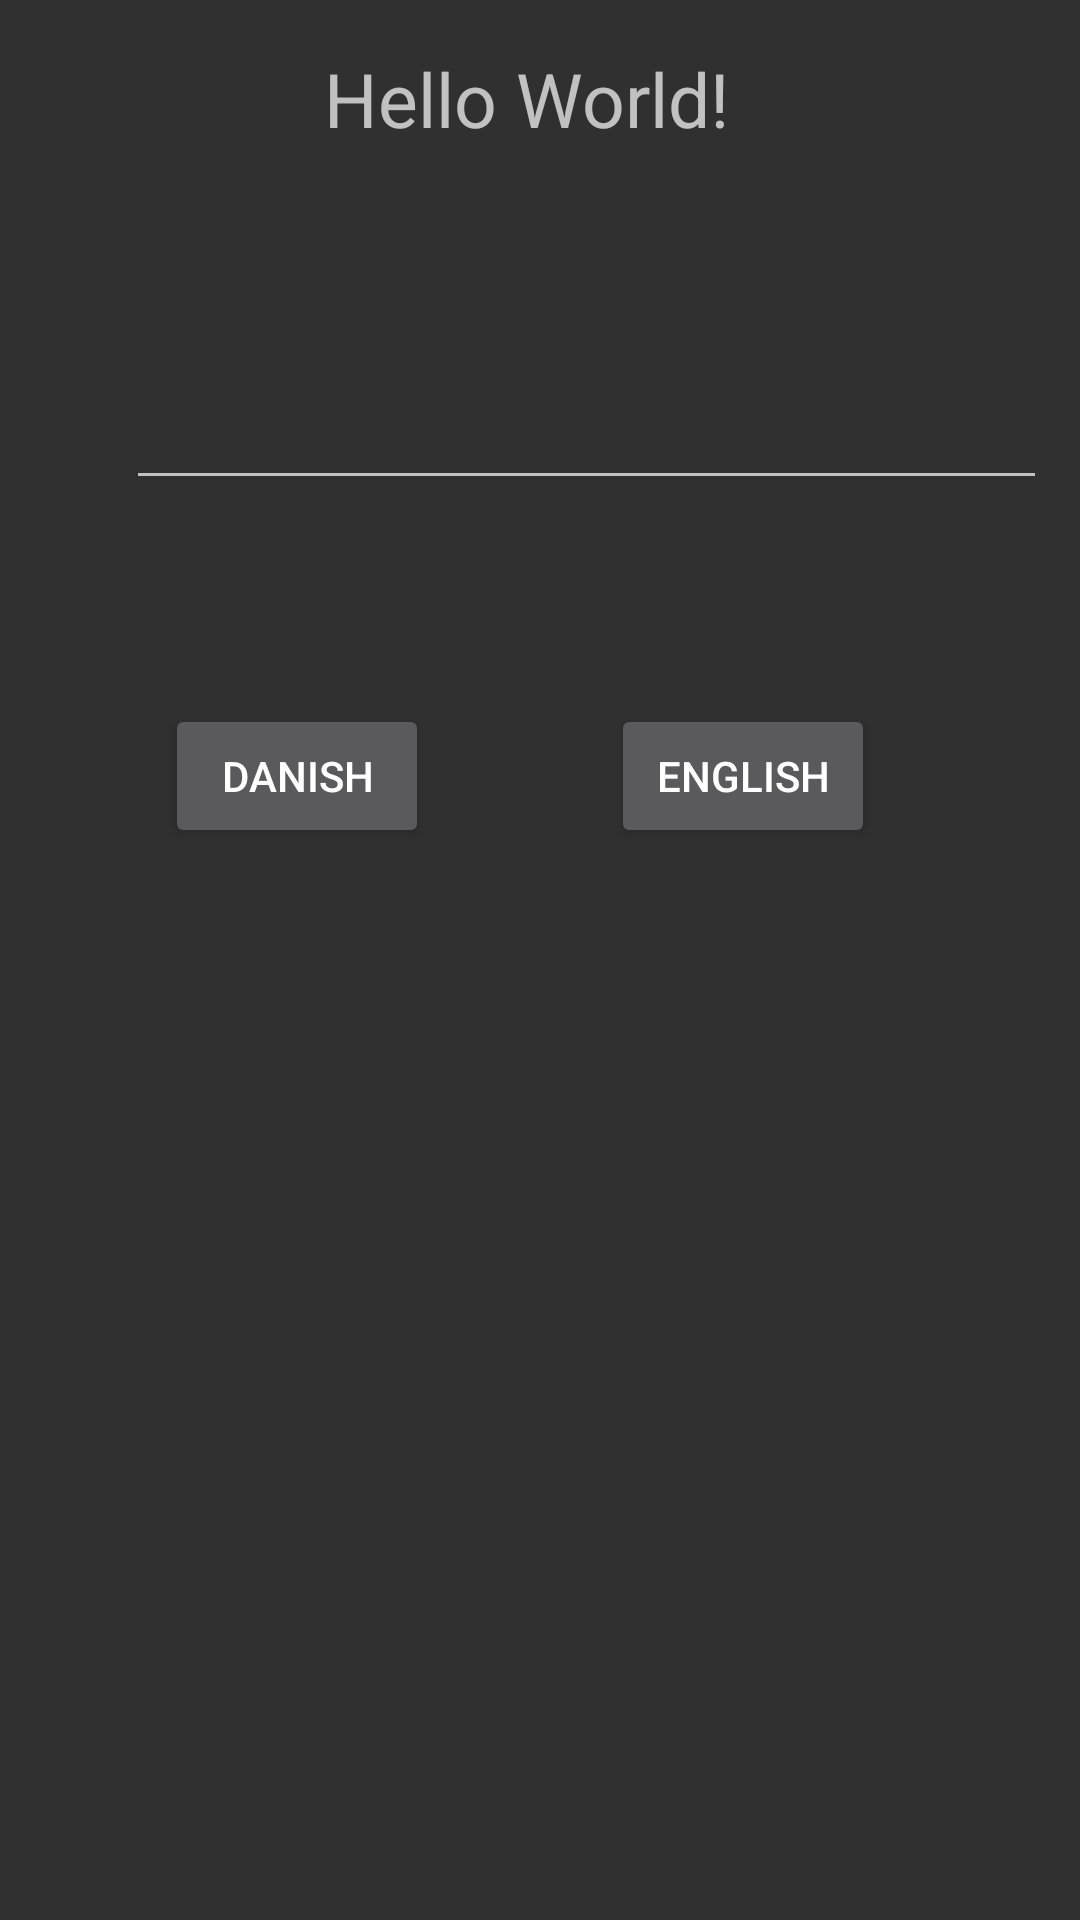

Produce the Android XML layout that renders to this screen, including the resource entries it uses.
<!-- AndroidManifest.xml: application theme Theme.Dicecup2 -->
<!-- res/layout/activity_welcome.xml -->
<?xml version="1.0" encoding="utf-8"?>
<androidx.constraintlayout.widget.ConstraintLayout xmlns:android="http://schemas.android.com/apk/res/android"
    xmlns:app="http://schemas.android.com/apk/res-auto"
    xmlns:tools="http://schemas.android.com/tools"
    android:id="@+id/constLayout"
    android:layout_width="match_parent"
    android:layout_height="match_parent"
    tools:context=".greetings.WelcomeActivity">

    <TextView
        android:id="@+id/tvHeader"
        android:layout_width="wrap_content"
        android:layout_height="wrap_content"
        android:layout_gravity="center"
        android:layout_marginStart="108dp"
        android:layout_marginTop="16dp"
        android:text="Hello World!"
        android:textSize="25sp"
        app:layout_constraintStart_toStartOf="parent"
        app:layout_constraintTop_toTopOf="parent" />

    <EditText
        android:id="@+id/etName"
        android:layout_width="307dp"
        android:layout_height="65dp"
        android:layout_marginStart="42dp"
        android:layout_marginTop="52dp"
        app:layout_constraintStart_toStartOf="parent"
        app:layout_constraintTop_toBottomOf="@+id/tvHeader" />

    <Button
        android:id="@+id/btnEnglish"
        android:layout_width="wrap_content"
        android:layout_height="wrap_content"
        android:layout_marginStart="224dp"
        android:layout_marginTop="68dp"
        android:layout_marginEnd="89dp"
        android:text="English"
        app:layout_constraintEnd_toEndOf="parent"
        app:layout_constraintStart_toStartOf="parent"
        app:layout_constraintTop_toBottomOf="@+id/etName" />

    <Button
        android:id="@+id/btnDanish"
        android:layout_width="wrap_content"
        android:layout_height="wrap_content"
        android:layout_marginStart="64dp"
        android:layout_marginTop="68dp"
        android:layout_marginEnd="70dp"
        android:text="Danish"
        app:layout_constraintEnd_toStartOf="@+id/btnEnglish"
        app:layout_constraintStart_toStartOf="parent"
        app:layout_constraintTop_toBottomOf="@+id/etName" />

</androidx.constraintlayout.widget.ConstraintLayout>
<!-- resources referenced by this layout -->
<resources>
  <style name="Theme.Dicecup2" parent="Theme.AppCompat">
          
          <item name="colorPrimary">@color/purple_500</item>
          <item name="colorPrimaryVariant">@color/purple_700</item>
          <item name="colorOnPrimary">@color/white</item>
          
          <item name="colorSecondary">@color/teal_200</item>
          <item name="colorSecondaryVariant">@color/teal_700</item>
          <item name="colorOnSecondary">@color/black</item>
          
          <item name="android:statusBarColor" tools:targetApi="l">?attr/colorPrimaryVariant</item>
          
      </style>
  <color name="purple_500">#FF6200EE</color>
  <color name="purple_700">#FF3700B3</color>
  <color name="white">#FFFFFFFF</color>
  <color name="teal_200">#FF03DAC5</color>
  <color name="teal_700">#FF018786</color>
  <color name="black">#FF000000</color>
</resources>
